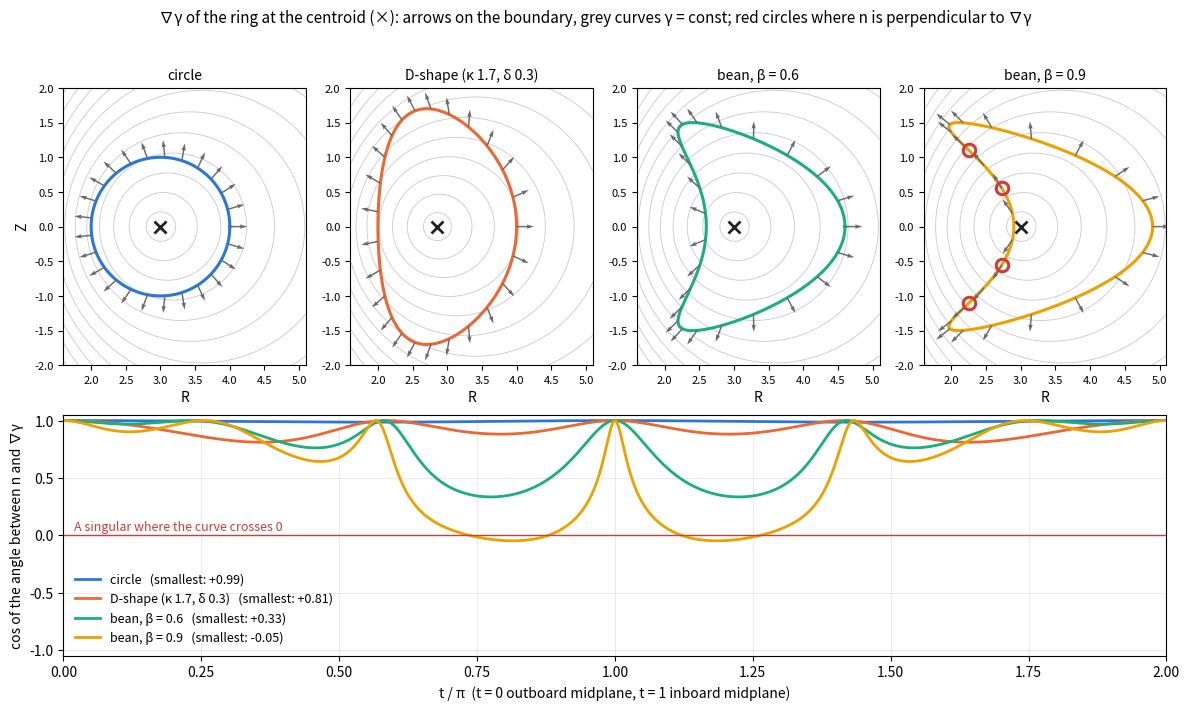

Python code for this plot: (Note: this script raises an exception after producing the figure.)
#!/usr/bin/env python3
"""grad gamma of the ring at the centroid of the boundary points, for the boundaries of the study
(analytic torus R_0 = 3, a = 1, as in exact_exterior_2d_options): circle, D-shape (kappa 1.7, delta 0.3), beans
R = R_0 + a (cos t + beta cos 2t), Z = 1.5 a sin t with beta = 0.6 and 0.9.
gamma = 1 + |x - x_s|^2 / (2 R R_s),  grad gamma = (x - x_s)/(R R_s) - (gamma - 1) e_R / R.
Option A's row i is singular where the outward normal n is perpendicular to grad gamma.
Writes 4_grad_gamma.png.   Usage: python3 plot_grad_gamma.py <folder of this script>"""
import sys, os
import numpy as np
import matplotlib; matplotlib.use('Agg')
import matplotlib.pyplot as plt

R0, a = 3.0, 1.0
def shape(name, t):
    if name == 'circle':
        return R0 + a*np.cos(t), a*np.sin(t)
    if name == 'D':
        return R0 + a*np.cos(t + 0.3*np.sin(t)), 1.7*a*np.sin(t)
    b = float(name.split('=')[1])
    return R0 + a*(np.cos(t) + b*np.cos(2*t)), 1.5*a*np.sin(t)

def gamma(R, Z, Rs, Zs):
    return 1 + ((R-Rs)**2 + (Z-Zs)**2)/(2*R*Rs)

def grad_gamma(R, Z, Rs, Zs):
    g = gamma(R, Z, Rs, Zs)
    return (R-Rs)/(R*Rs) - (g-1)/R, (Z-Zs)/(R*Rs)

cases = [('circle', 'circle'), ('D', 'D-shape (κ 1.7, δ 0.3)'), ('bean β=0.6', 'bean, β = 0.6'),
         ('bean β=0.9', 'bean, β = 0.9')]
cols = ['#2a78d6', '#eb6834', '#1baf7a', '#eda100']
fig = plt.figure(figsize=(12, 7.2))
gs = fig.add_gridspec(2, 4, height_ratios=[1.35, 1])
t = np.linspace(0, 2*np.pi, 4001)
tp = np.linspace(0, 2*np.pi, 1201)[:-1]                 # points as PB3D would hold them
axl = fig.add_subplot(gs[1, :])
for i, (name, title) in enumerate(cases):
    ax = fig.add_subplot(gs[0, i])
    Rp, Zp = shape(name, tp); Rs, Zs = Rp.mean(), Zp.mean()   # ring at the centroid of the points
    Rb, Zb = shape(name, t)
    # contours of gamma: grad gamma is perpendicular to them
    Rg, Zg = np.meshgrid(np.linspace(1.6, 5.1, 400), np.linspace(-2.0, 2.0, 400))
    G = gamma(Rg, Zg, Rs, Zs)
    ax.contour(Rg, Zg, np.sqrt(G-1), levels=np.linspace(0.05, 0.9, 14), colors='#c9c9c9', linewidths=0.6)
    # direction of grad gamma on the boundary
    k = np.arange(0, len(t)-1, 160)
    gR, gZ = grad_gamma(Rb[k], Zb[k], Rs, Zs); gn = np.hypot(gR, gZ)
    ax.quiver(Rb[k], Zb[k], gR/gn, gZ/gn, color='#6a6a6a', scale=14, width=0.006, zorder=3)
    ax.plot(Rb, Zb, color=cols[i], lw=2.2, zorder=2)
    ax.plot(Rs, Zs, 'x', color='#222222', ms=8, mew=2, zorder=4)
    # outward normal and its angle with grad gamma
    dR, dZ = np.gradient(Rb, t), np.gradient(Zb, t)
    nR, nZ = dZ, -dR
    gR, gZ = grad_gamma(Rb, Zb, Rs, Zs)
    c = (nR*gR + nZ*gZ)/np.hypot(nR, nZ)/np.hypot(gR, gZ)
    z = np.where(np.diff(np.sign(c)) != 0)[0]
    ax.plot(Rb[z], Zb[z], 'o', ms=9, mfc='none', mec='#d03b3b', mew=2.2, zorder=5)
    ax.set_title(title, fontsize=10)
    ax.set_aspect('equal'); ax.set_xlim(1.6, 5.1); ax.set_ylim(-2.0, 2.0)
    ax.set_xlabel('R'); ax.tick_params(labelsize=8)
    if i == 0: ax.set_ylabel('Z')
    axl.plot(t/np.pi, c, color=cols[i], lw=2, label=title + '   (smallest: %+.2f)' % c.min())
axl.axhline(0, color='#d03b3b', lw=1)
axl.text(0.02, 0.04, 'A singular where the curve crosses 0', color='#d03b3b', fontsize=9)
axl.set_xlim(0, 2); axl.set_ylim(-1.05, 1.05)
axl.set_xlabel('t / π  (t = 0 outboard midplane, t = 1 inboard midplane)')
axl.set_ylabel('cos of the angle between n and ∇γ')
axl.grid(True, color='#e6e6e6', lw=0.6)
axl.legend(loc='lower left', fontsize=9, frameon=False)
fig.suptitle('∇γ of the ring at the centroid (×): arrows on the boundary, grey curves γ = const;'
             ' red circles where n is perpendicular to ∇γ', fontsize=11)
fig.tight_layout(rect=(0, 0, 1, 0.97))
out = os.path.join(sys.argv[1], '4_grad_gamma.png')
fig.savefig(out, dpi=150); print(out)
